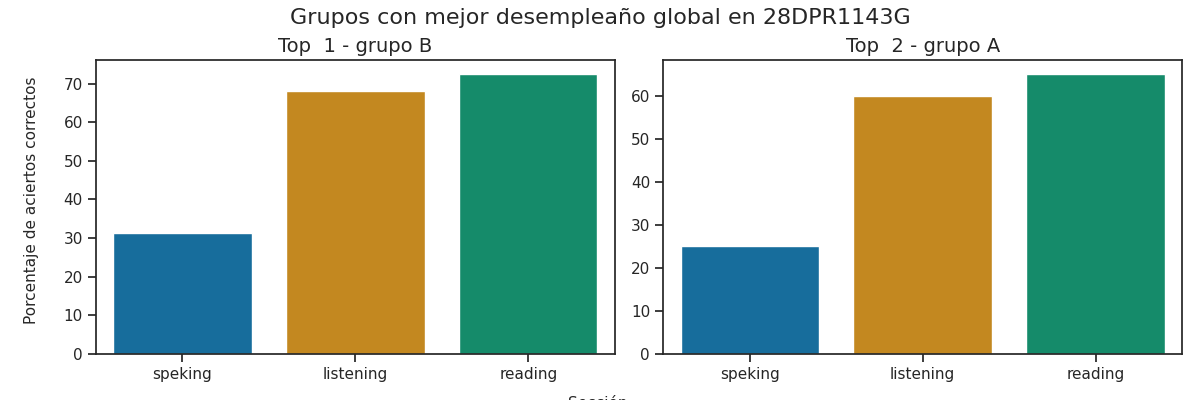

Values plotted in this chart, from the file beside it:
Top, Grupo, Porcentaje de aciertos correctos, Porcentaje de aciertos correctos para la…, Porcentaje de aciertos correctos para la…, Porcentaje de aciertos correctos para la…, Porcentaje de aciertos correctos para la…, Porcentaje de aciertos correctos para la…, Calificación promedio en los exámenes pa…, Calificación promedio en los exámenes pa…, Calificación promedio en los exámenes pa…, Calificación promedio en los exámenes pa…, Calificación promedio en los exámenes pa…, Promedio de aciertos en los exámenes par…, Promedio de aciertos en los exámenes par…, Promedio de aciertos en los exámenes par…, Promedio de aciertos en los exámenes par…, Promedio de aciertos en los exámenes par…
1, B, 57.25, 68.0, 72.5, 37.5, 25.0, 31.25, A2 -, A1 +, A1, A1, A1, 17, 29, 3, 2, 2
2, A, 50.0, 60.0, 65.0, 25.0, 25.0, 25.0, A1 +, A1 +, A1, A1, A1, 15, 26, 2, 2, 2
